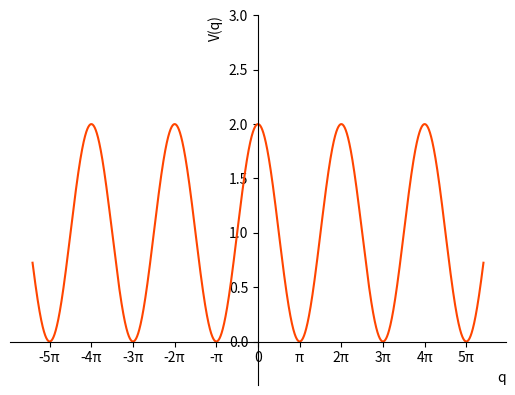
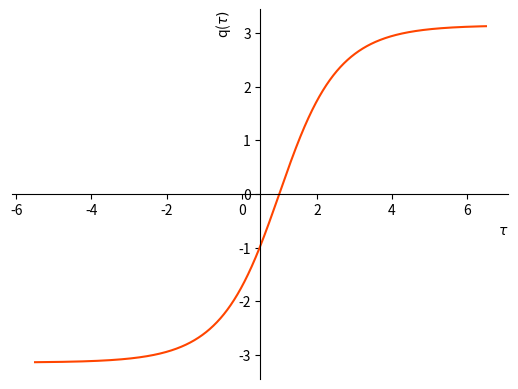
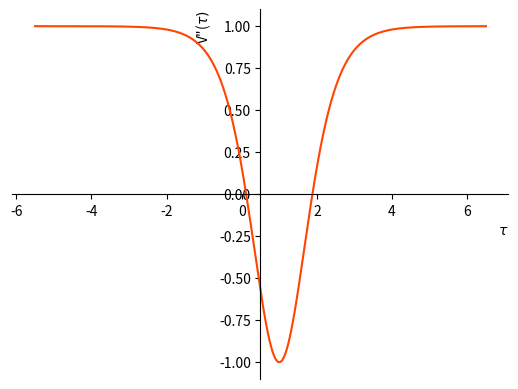

Here is the Python script that generated these plots, in order:
#from cmath import sqrt, tanh
import numpy as np
import matplotlib.pyplot as plt
import os

#Variabili globali
g = 1
tau0 = 1

#Sine Gordon potential 

q= np.linspace(-17, 17, 100000)
V = g*g*(1+np.cos(q))

fig, ax = plt.subplots()

ax.spines['left'].set_position('center')
ax.spines['bottom'].set_position('zero')
ax.spines['right'].set_color('none')
ax.spines['top'].set_color('none')
ax.xaxis.set_ticks_position('bottom')
ax.yaxis.set_ticks_position('left')
ax.set_ylabel('V(q)', loc='top')
ax.set_xlabel('q', loc='right')

ticks = np.arange(-5*np.pi , 5*np.pi+1 , step= np.pi)
plt.xticks(ticks, ['-5π', '-4π', '-3π' , '-2π', '-π', '0', 'π', '2π', '3π', '4π', '5π'])

plt.ylim(-0.4 , 3)
ax.plot(q,V, 'orangered')

plt.savefig(os.path.join('Sine Gordon potential.png'))

#----------------------------------------------------------------------------------------
#Single instanton

t = np.linspace(-5.5, 6.5, 10000)
q_inst = 2*np.arcsin(np.tanh((t-tau0)*g))

fig2 , ax2 = plt.subplots()

ax2.spines['left'].set_position('center')
ax2.spines['bottom'].set_position('zero')
ax2.spines['right'].set_color('none')
ax2.spines['top'].set_color('none')
ax2.xaxis.set_ticks_position('bottom')
ax2.yaxis.set_ticks_position('left')
ax2.set_ylabel(r'q($\tau)$', loc='top')
ax2.set_xlabel(r'$\tau$', loc='right')

#plt.axhline(y=np.pi, color='gray' , linestyle='--')

ax2.plot(t, q_inst, 'orangered')

plt.savefig(os.path.join('SG_Instanton'))

#----------------------------------------------------------------------------------------
#Second derivative of the potential

V_sec = g*g*(-1+2*(np.tanh(g*(t-tau0)))**2)

figg,ax3= plt.subplots()

ax3.spines['left'].set_position('center')
ax3.spines['bottom'].set_position('zero')
ax3.spines['right'].set_color('none')
ax3.spines['top'].set_color('none')
ax3.xaxis.set_ticks_position('bottom')
ax3.yaxis.set_ticks_position('left')
ax3.set_ylabel(r'V"($\tau)$', loc='top')
ax3.set_xlabel(r'$\tau$', loc='right')

ax3.plot(t, V_sec , 'orangered')

plt.savefig(os.path.join('SG_pot_secondder.png'))